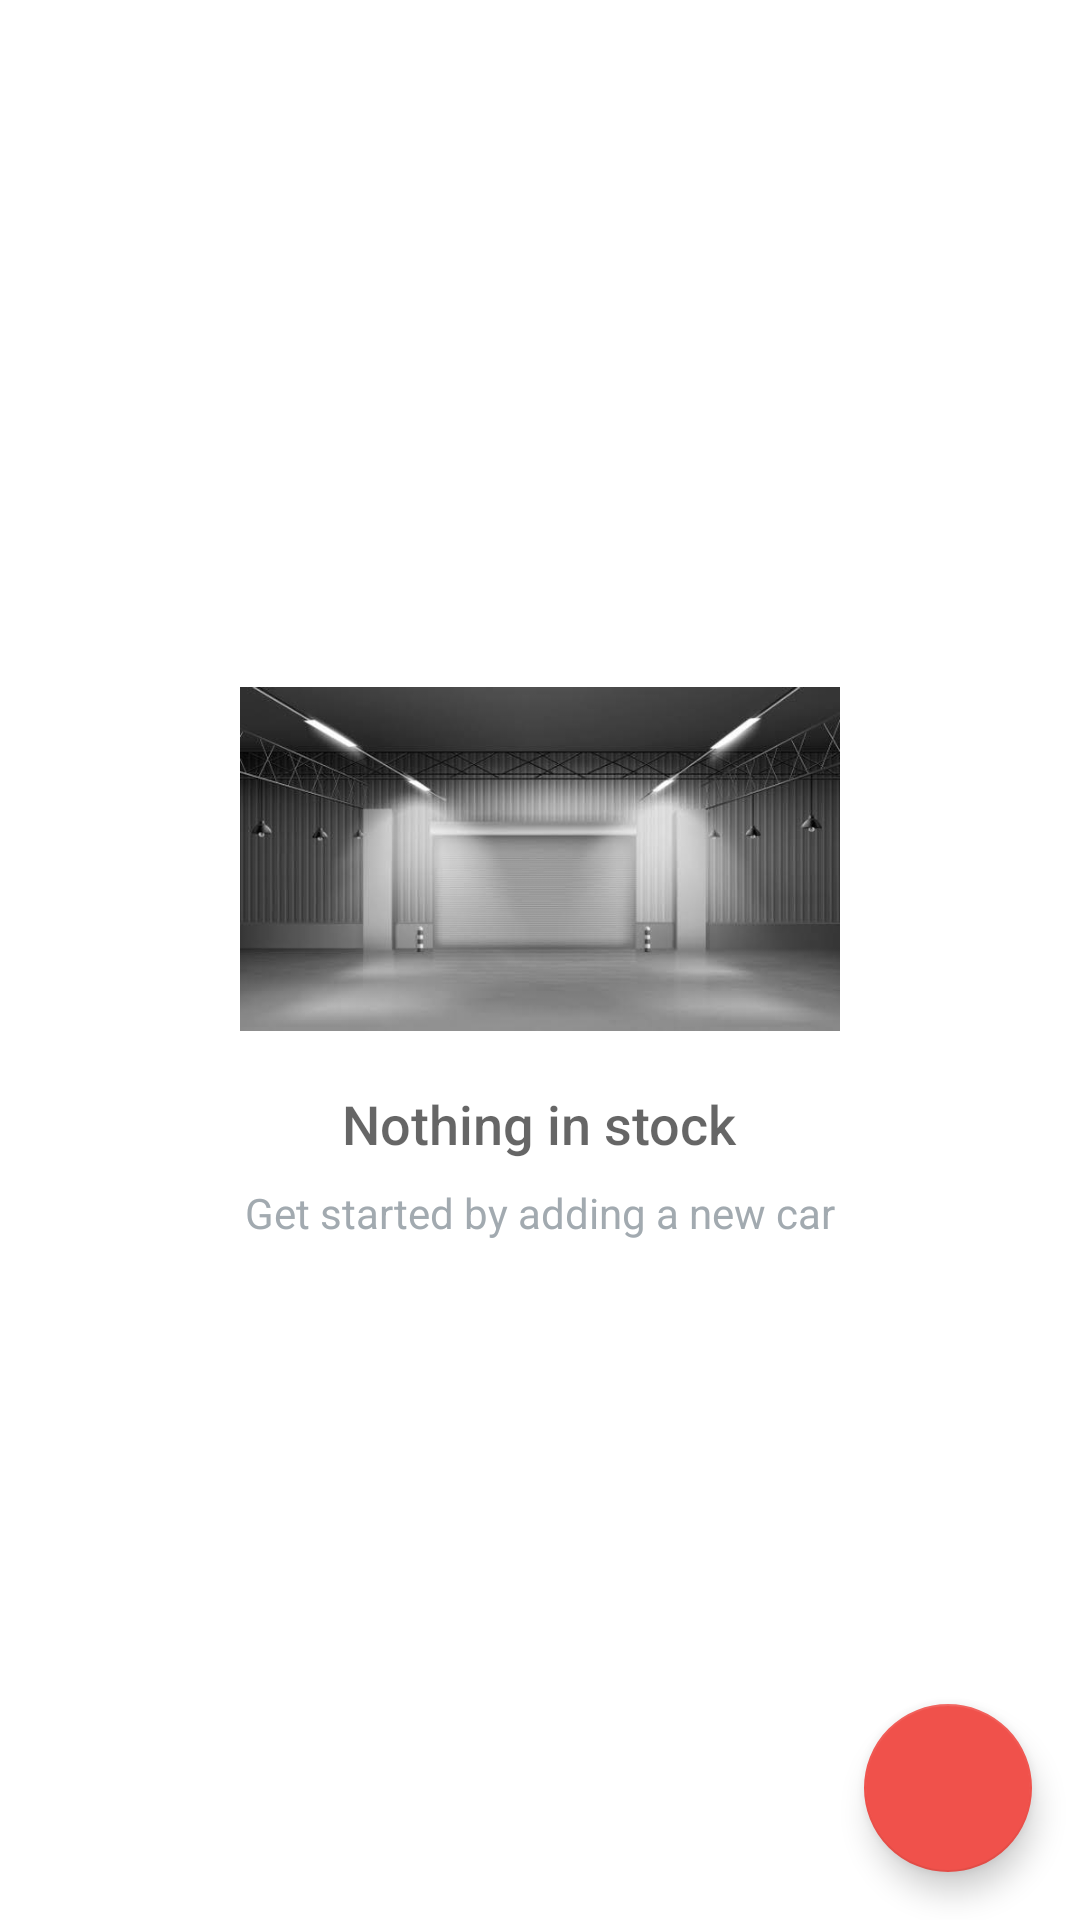

The Android layout XML behind this screen, and the referenced resources:
<!-- AndroidManifest.xml: application theme Theme.InventoryApp -->
<!-- res/layout/activity_overview.xml -->
<?xml version="1.0" encoding="utf-8"?>
<RelativeLayout
    xmlns:android="http://schemas.android.com/apk/res/android"
    xmlns:tools="http://schemas.android.com/tools"
    android:layout_width="match_parent"
    android:layout_height="match_parent"
    tools:context=".OverviewActivity">

    <ListView
        android:id="@+id/list_view_cars"
        android:layout_width="match_parent"
        android:layout_height="match_parent" />

    <RelativeLayout
        android:id="@+id/empty_view"
        android:layout_width="wrap_content"
        android:layout_height="wrap_content"
        android:layout_centerInParent="true">

        <ImageView
            android:id="@+id/empty_inventory_image"
            android:layout_width="200dp"
            android:layout_height="120dp"
            android:layout_centerHorizontal="true"
            android:src="@drawable/empty_view" />

        <TextView
            android:id="@+id/empty_title_text"
            android:layout_width="wrap_content"
            android:layout_height="wrap_content"
            android:layout_below="@+id/empty_inventory_image"
            android:layout_centerHorizontal="true"
            android:fontFamily="sans-serif-medium"
            android:paddingTop="16dp"
            android:text="Nothing in stock"
            android:textAppearance="?android:textAppearanceMedium"/>

        <TextView
            android:id="@+id/empty_subtitle_text"
            android:layout_width="wrap_content"
            android:layout_height="wrap_content"
            android:layout_below="@+id/empty_title_text"
            android:layout_centerHorizontal="true"
            android:fontFamily="sans-serif"
            android:paddingTop="8dp"
            android:text="Get started by adding a new car"
            android:textAppearance="?android:textAppearanceSmall"
            android:textColor="#A2AAB0"/>
    </RelativeLayout>


    <com.google.android.material.floatingactionbutton.FloatingActionButton
        android:id="@+id/fab"
        android:layout_width="wrap_content"
        android:layout_height="wrap_content"
        android:layout_alignParentBottom="true"
        android:layout_alignParentEnd="true"
        android:layout_marginBottom="16dp"
        android:layout_marginEnd="16dp"
        android:layout_marginStart="16dp"
        android:layout_marginTop="16dp"
        android:src="@drawable/baseline_add_white_48" />

</RelativeLayout>
<!-- resources referenced by this layout -->
<resources>
  <!-- drawable empty_view: png bitmap (drawable, 19678 bytes) -->
  <style name="Theme.InventoryApp" parent="Theme.MaterialComponents.DayNight.DarkActionBar">
          
          <item name="colorPrimary">@color/orange</item>
          <item name="colorPrimaryVariant">@color/dark_orange</item>
          <item name="colorOnPrimary">@color/white</item>
  
          
          <item name="colorSecondary">@color/orange</item>
          <item name="colorSecondaryVariant">@color/teal_700</item>
          <item name="colorOnSecondary">@color/white</item>
          
          <item name="android:statusBarColor" tools:targetApi="l">?attr/colorPrimaryVariant</item>
          
      </style>
  <color name="orange">#F0514B</color>
  <color name="dark_orange">#C0403C</color>
  <color name="white">#FFFFFFFF</color>
  <color name="teal_700">#FF018786</color>
</resources>
